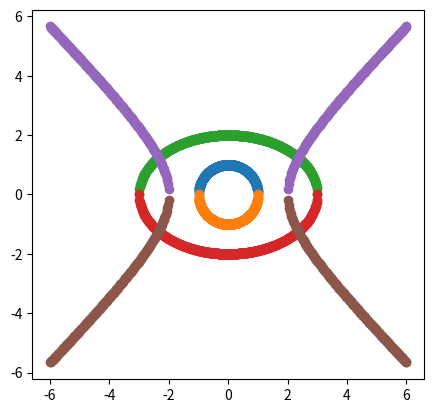

Python code for this plot:
# Напишите код на Python, реализующий построение графиков:
#   окружности,
#   эллипса,
#   гиперболы.

import numpy as np
import matplotlib.pyplot as plt
import math
def plot_ellipsoid(a,b):
    # строим эллипс
    # x**2/a**2 + y**2/b**2 = 1
    x=[]
    y=[]
    x = np.linspace(-a, a, 512, endpoint=True)
    y = np.sqrt((1-x**2/a**2)*b**2)
    plt.plot(x, y, marker = "o")
    plt.plot(x, -y, marker = "o")
    plt.gca().set_aspect('equal')
    plt.show()

def plot_circle(R):
    # plot окружность
    # x**2 + y**2 = R**2
    x=[]
    y=[]
    x = np.linspace(-R, R, 512, endpoint=True)
    y = np.sqrt(-(x*x) + R*R)
    plt.plot(x, y, marker = "o")
    plt.plot(x, -y, marker = "o")
    plt.gca().set_aspect('equal')
    plt.show()

def plot_hyperboloid(a,b):
    # plot гипербола
    # x**2/a**2 - y**2/b**2 = 1
    x=[]
    y=[]
    x = np.linspace(-a*3, a*3, 512, endpoint=True)
    y = np.sqrt((x**2/a**2 - 1)*b**2)
    plt.plot(x, y, marker = "o")
    plt.plot(x, -y, marker = "o")
    plt.show()

# построим Окружность
plot_circle(1)
# построим Эллипсоид
plot_ellipsoid(3,2)
# построим Гиперболу
plot_hyperboloid(2,2)
